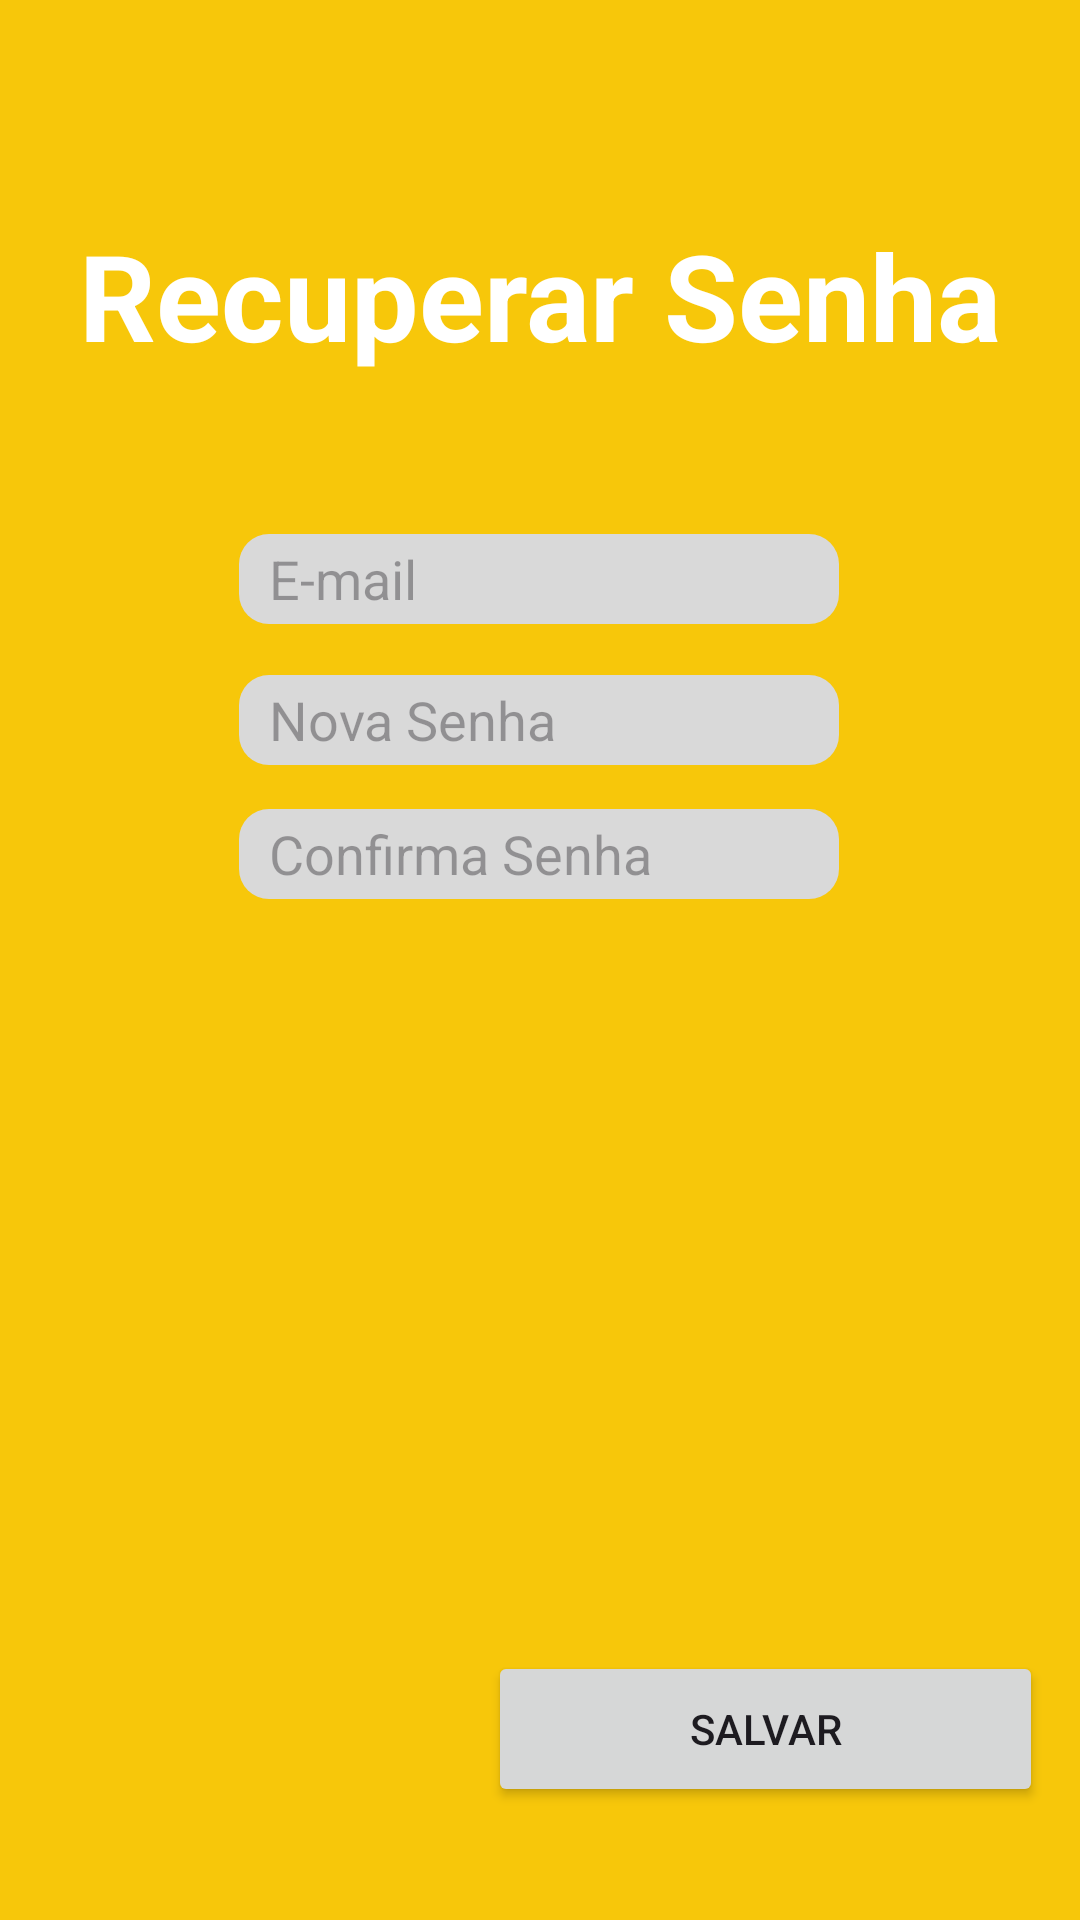

Layout XML and referenced resources for this Android screen:
<!-- AndroidManifest.xml: application theme Theme.ProjetoAbelha -->
<!-- res/layout/activity_recuperar_senha.xml -->
<?xml version="1.0" encoding="utf-8"?>
<androidx.constraintlayout.widget.ConstraintLayout xmlns:android="http://schemas.android.com/apk/res/android"
    xmlns:app="http://schemas.android.com/apk/res-auto"
    xmlns:tools="http://schemas.android.com/tools"
    android:id="@+id/main"
    android:layout_width="match_parent"
    android:layout_height="match_parent"
    android:background="@color/AMARELO"
    tools:context=".RecuperarSenha">

    <EditText
        android:id="@+id/editEmailRec"
        android:layout_width="200dp"
        android:layout_height="30dp"
        android:background="@drawable/search"
        android:ems="10"
        android:hint="E-mail"
        android:inputType="textEmailAddress"
        android:paddingLeft="10dp"
        app:layout_constraintBottom_toBottomOf="parent"
        app:layout_constraintEnd_toEndOf="parent"
        app:layout_constraintHorizontal_bias="0.497"
        app:layout_constraintStart_toStartOf="parent"
        app:layout_constraintTop_toTopOf="parent"
        app:layout_constraintVertical_bias="0.292" />

    <EditText
        android:id="@+id/editConfSenha"
        android:layout_width="200dp"
        android:layout_height="30dp"
        android:background="@drawable/search"
        android:ems="10"
        android:hint="Confirma Senha"
        android:inputType="textPassword"
        android:paddingLeft="10dp"
        app:layout_constraintBottom_toBottomOf="parent"
        app:layout_constraintEnd_toEndOf="parent"
        app:layout_constraintHorizontal_bias="0.497"
        app:layout_constraintStart_toStartOf="parent"
        app:layout_constraintTop_toTopOf="parent"
        app:layout_constraintVertical_bias="0.442" />

    <EditText
        android:id="@+id/editNovaSenha"
        android:layout_width="200dp"
        android:layout_height="30dp"
        android:background="@drawable/search"
        android:ems="10"
        android:hint="Nova Senha"
        android:inputType="textPassword"
        android:paddingLeft="10dp"
        app:layout_constraintBottom_toBottomOf="parent"
        app:layout_constraintEnd_toEndOf="parent"
        app:layout_constraintHorizontal_bias="0.497"
        app:layout_constraintStart_toStartOf="parent"
        app:layout_constraintTop_toTopOf="parent"
        app:layout_constraintVertical_bias="0.369" />

    <TextView
        android:id="@+id/textView3"
        android:layout_width="wrap_content"
        android:layout_height="wrap_content"
        android:text="Recuperar Senha"
        android:textColor="@color/white"
        android:textSize="40sp"
        android:textStyle="bold"
        app:layout_constraintBottom_toBottomOf="parent"
        app:layout_constraintEnd_toEndOf="parent"
        app:layout_constraintStart_toStartOf="parent"
        app:layout_constraintTop_toTopOf="parent"
        app:layout_constraintVertical_bias="0.122" />

    <Button
        android:id="@+id/btnSalvarNovaSenha"
        android:layout_width="185dp"
        android:layout_height="52dp"
        android:text="Salvar"
        app:layout_constraintBottom_toBottomOf="parent"
        app:layout_constraintEnd_toEndOf="parent"
        app:layout_constraintHorizontal_bias="0.929"
        app:layout_constraintStart_toStartOf="parent"
        app:layout_constraintTop_toTopOf="parent"
        app:layout_constraintVertical_bias="0.936" />

</androidx.constraintlayout.widget.ConstraintLayout>
<!-- resources referenced by this layout -->
<resources>
  <color name="AMARELO">#F7C70A</color>
  <color name="white">#FFFFFFFF</color>
  <!-- drawable search (drawable) -->
  <?xml version="1.0" encoding="utf-8"?>
  <selector xmlns:android="http://schemas.android.com/apk/res/android">
  
      <item>
          <shape android:shape="rectangle">
              <corners android:radius="10dp"/>
              <solid android:color="@color/cinza"/>
              <size
                  android:width="250dp"
                  android:height="50dp" />
  
          </shape></item>
  </selector>
  <style name="Theme.ProjetoAbelha" parent="android:Theme.Material.Light.NoActionBar" />
  <color name="cinza">#D9D9D9</color>
</resources>
